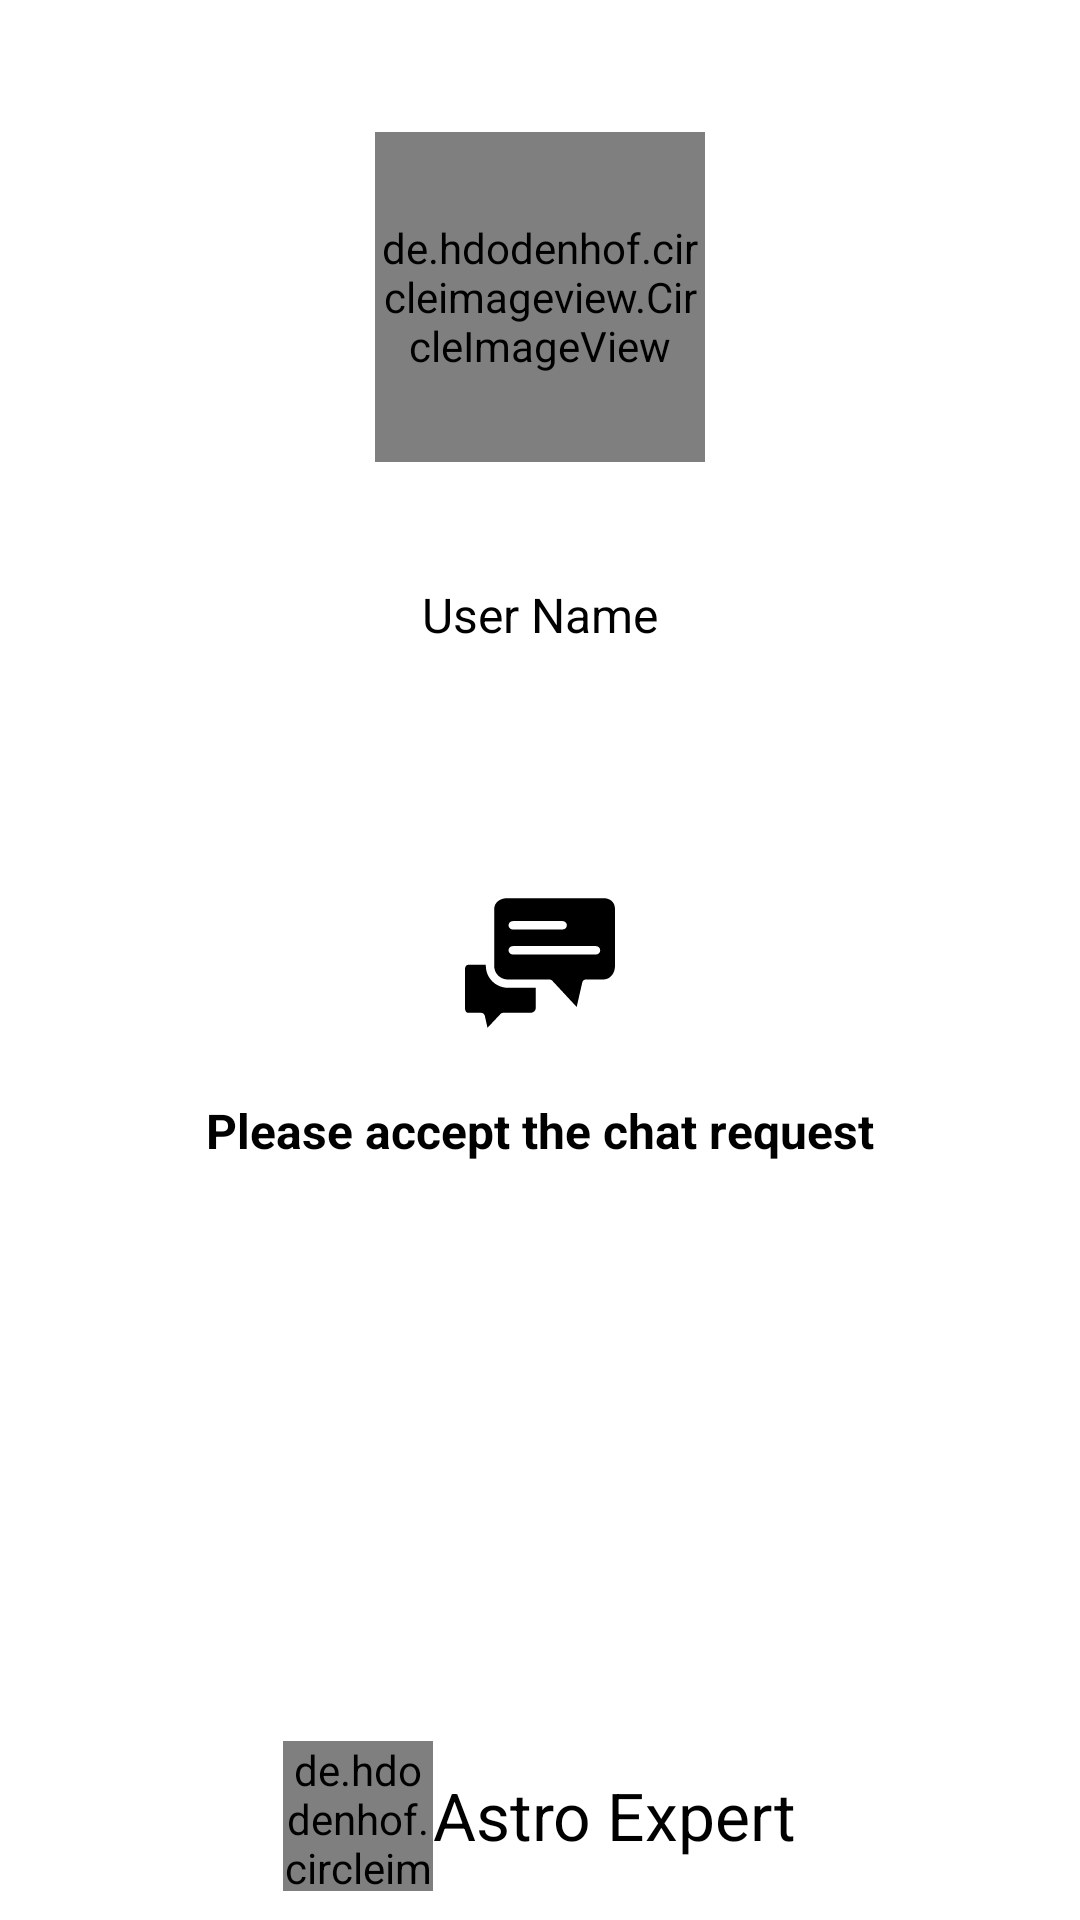

This screen was rendered from an Android layout file. Write that file and the resources it references.
<!-- AndroidManifest.xml: application theme AppTheme -->
<!-- res/layout/call_request.xml -->
<?xml version="1.0" encoding="utf-8"?>
<LinearLayout xmlns:android="http://schemas.android.com/apk/res/android"
    xmlns:app="http://schemas.android.com/apk/res-auto"
    android:layout_width="match_parent"
    android:layout_height="match_parent"
    android:background="@color/white"
    android:orientation="vertical">



    <LinearLayout
        android:layout_width="match_parent"
        android:layout_height="match_parent"
        android:orientation="vertical"
        android:gravity="center"
        android:layout_weight="1"
        >


        <de.hdodenhof.circleimageview.CircleImageView
            android:id="@+id/UserPic"
            android:layout_width="110dp"
            android:layout_height="110dp"
            android:layout_centerHorizontal="true"
            android:layout_marginTop="20dp"
            android:src="@drawable/logo"
            app:civ_border_color="@color/white"
            android:layout_marginBottom="20dp"
            app:civ_border_width="2dp" />


        <TextView
            android:id="@+id/usernamechat"
            android:layout_width="wrap_content"
            android:layout_height="wrap_content"
            android:layout_gravity="center_horizontal"
            android:padding="20dp"
            android:text="User Name"
            android:textColor="@color/black"
            android:textSize="16dp"
            android:textStyle="normal"
            android:typeface="sans"/>



    </LinearLayout>

    <LinearLayout
        android:layout_width="match_parent"
        android:layout_height="match_parent"
        android:orientation="vertical"
        android:gravity="center"
        android:layout_weight="1.2"
        >

        <ImageView
            android:layout_width="50dp"
            android:layout_height="50dp"
            android:layout_gravity="center_horizontal"
            android:src="@drawable/chat1" />


        <TextView
            android:layout_width="wrap_content"
            android:layout_height="wrap_content"
            android:layout_gravity="center_horizontal"
            android:padding="20dp"
            android:text="Please accept the chat request"
            android:textColor="@color/black"
            android:textSize="16dp"
            android:textStyle="bold"
            android:typeface="sans"/>


    </LinearLayout>

    <LinearLayout
        android:layout_width="match_parent"
        android:layout_height="match_parent"
        android:orientation="horizontal"
        android:gravity="center"
        android:layout_weight="1.35"
        >



        <LinearLayout
            android:layout_width="match_parent"
            android:layout_height="match_parent"
            android:gravity="center|bottom"
            android:layout_weight="1">


            <ImageView
                android:id="@+id/cancelchat"
                android:layout_width="70dp"
                android:layout_height="70dp"
                android:padding="3dp"
                android:src="@drawable/no"
                android:layout_marginBottom="20dp"/>


        </LinearLayout>

        <LinearLayout
            android:layout_width="match_parent"
            android:layout_height="match_parent"
            android:gravity="center|bottom"
            android:layout_weight="1">


            <ImageView
                android:id="@+id/acceptchat"
                android:layout_width="80dp"
                android:layout_height="80dp"
                android:layout_marginBottom="20dp"
                android:src="@drawable/yes"/>



        </LinearLayout>


    </LinearLayout>



    <LinearLayout
        android:layout_width="match_parent"
        android:layout_height="match_parent"
        android:orientation="horizontal"
        android:gravity="bottom|center_horizontal"
        android:layout_weight="1.5"
        >

        <de.hdodenhof.circleimageview.CircleImageView
            android:layout_width="50dp"
            android:layout_height="50dp"
            android:layout_centerHorizontal="true"
            android:layout_marginTop="20dp"
            android:src="@drawable/logo"
            app:civ_border_color="@color/white"
            android:layout_marginBottom="10dp"
            app:civ_border_width="2dp" />


        <TextView
            android:layout_width="wrap_content"
            android:layout_height="50dp"
            android:text="Astro Expert"
            android:textColor="@color/black"
            android:textSize="22dp"
            android:textStyle="normal"
            android:typeface="sans"/>

    </LinearLayout>





</LinearLayout>
<!-- resources referenced by this layout -->
<resources>
  <color name="black">#000</color>
  <color name="white">#FFFFFF</color>
  <!-- drawable chat1 (drawable) -->
  <?xml version="1.0" encoding="utf-8"?>
  <vector xmlns:android="http://schemas.android.com/apk/res/android"
      android:width="376.163dp"
      android:height="376.163dp"
      android:viewportWidth="376.163"
      android:viewportHeight="376.163">
  
      <path
          android:fillColor="#000000"
          android:pathData="M52.245,195.918v-3.135H7.837C2.09,192.784,0,198.008,0,203.755v97.175c0,5.747,2.09,12.016,7.837,12.016h31.347 c4.796-0.418,9.2,2.665,10.449,7.314l6.792,30.302l32.914-35.004c1.982-1.828,4.623-2.771,7.314-2.612h69.486 c6.215-0.734,11.036-5.774,11.494-12.016v-50.678h-72.098C76.169,249.149,52.779,225.3,52.245,195.918z" />
      <path
          android:fillColor="#000000"
          android:pathData="M347.429,25.6H105.535c-17.241,0-32.392,10.449-32.392,27.69v142.629c0.257,17.957,14.452,32.61,32.392,33.437h105.535 c2.692-0.159,5.332,0.784,7.314,2.612l61.649,66.351l14.106-61.649c1.026-4.57,5.258-7.688,9.927-7.314h43.363 c17.241,0,28.735-16.196,28.735-33.437V53.29C376.163,36.049,364.669,25.6,347.429,25.6z M119.641,83.069h125.388 c5.771,0,10.449,4.678,10.449,10.449s-4.678,10.449-10.449,10.449H119.641c-5.771,0-10.449-4.678-10.449-10.449 S113.87,83.069,119.641,83.069z M328.62,166.661h-208.98c-5.771,0-10.449-4.678-10.449-10.449s4.678-10.449,10.449-10.449h208.98 c5.771,0,10.449,4.678,10.449,10.449S334.391,166.661,328.62,166.661z" />
  </vector>
  <!-- drawable logo: png bitmap (drawable, 64074 bytes) -->
  <style name="AppTheme" parent="Theme.MaterialComponents.Light.NoActionBar">
          
          <item name="colorPrimary">@color/colorPrimary</item>
          <item name="colorPrimaryDark">@color/Black</item>
          <item name="colorAccent">@color/colorAccent</item>
          <item name="android:textColor">@color/Black</item>
         
         
      </style>
  <color name="colorPrimary">#fdcc31</color>
  <color name="Black">#000000</color>
  <color name="colorAccent">#FFCE10</color>
</resources>
